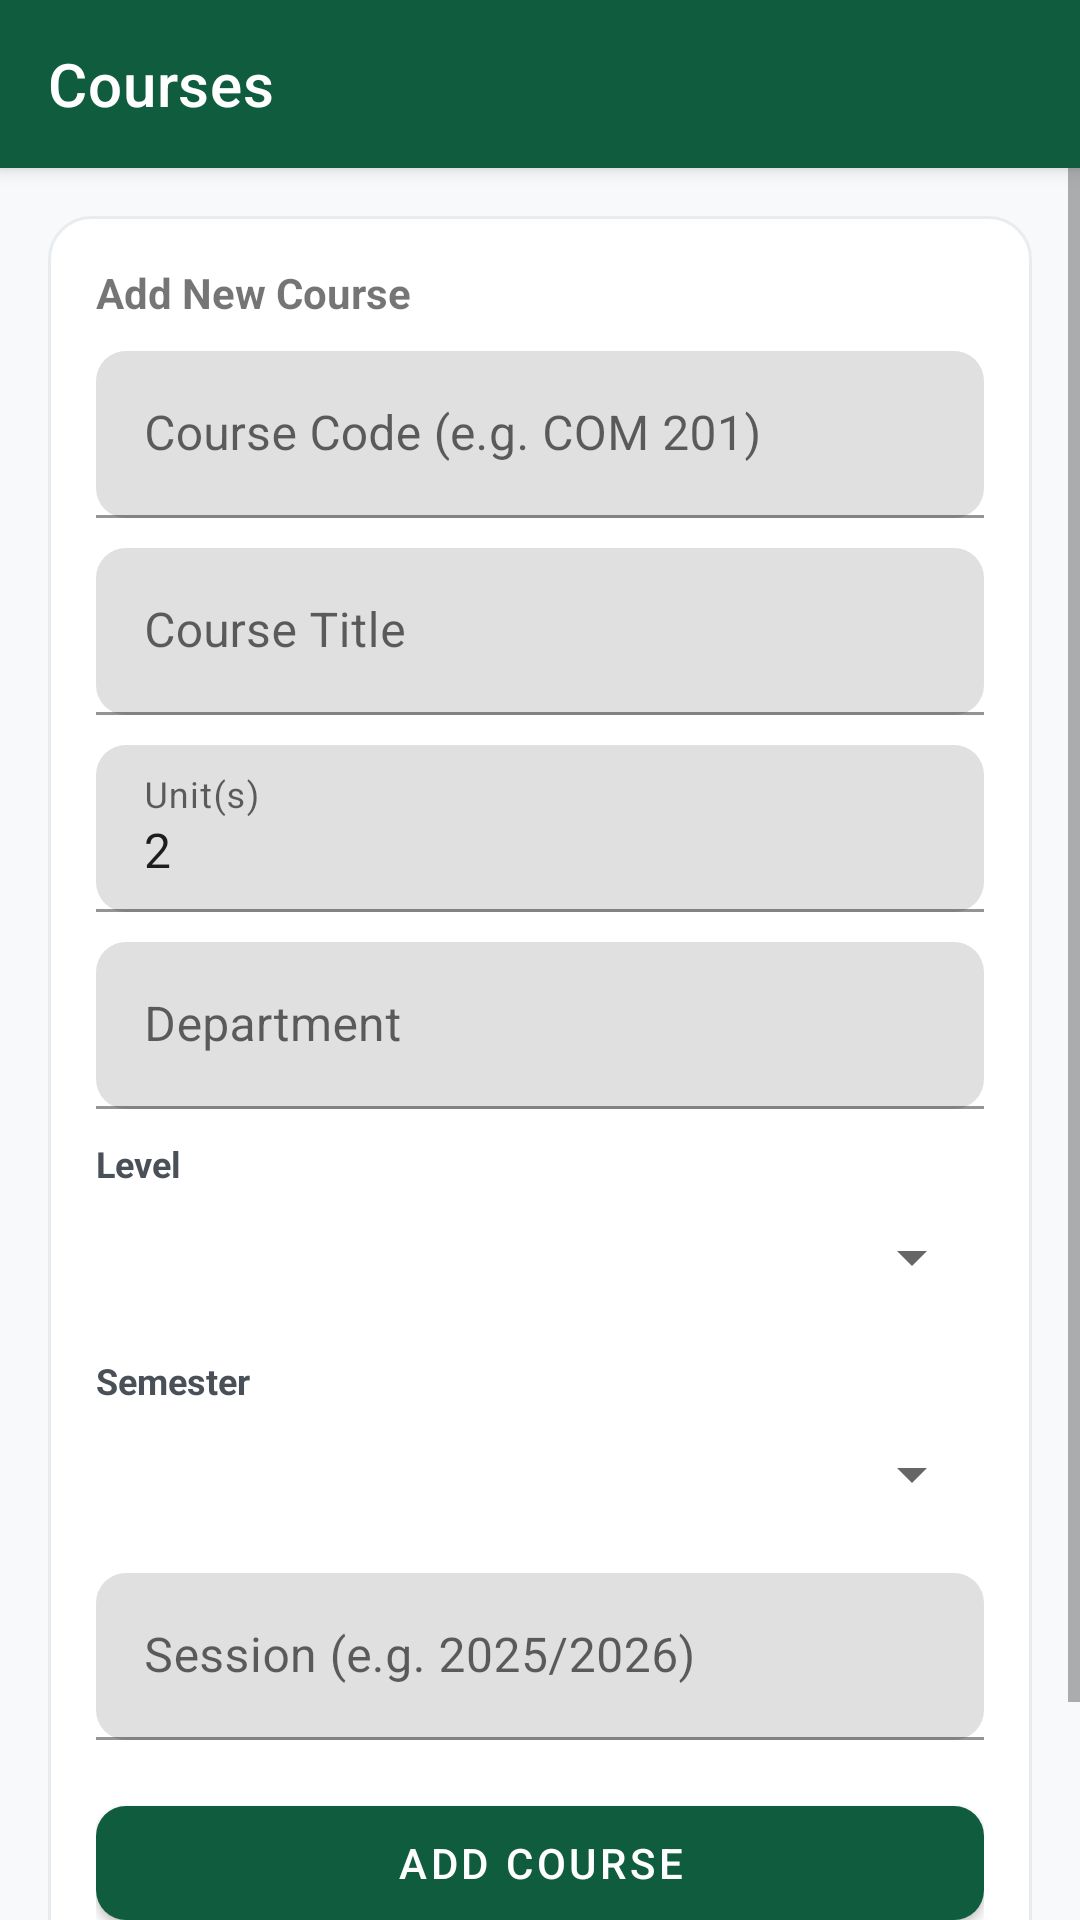

Reconstruct the res/layout file that produces this screen, plus the resources it refers to.
<!-- AndroidManifest.xml: application theme Theme.SRMS -->
<!-- res/layout/activity_admin_courses.xml -->
<?xml version="1.0" encoding="utf-8"?>
<LinearLayout xmlns:android="http://schemas.android.com/apk/res/android"
    xmlns:app="http://schemas.android.com/apk/res-auto"
    android:layout_width="match_parent"
    android:layout_height="match_parent"
    android:orientation="vertical"
    android:background="@color/gray_50">

    <com.google.android.material.appbar.MaterialToolbar
        android:id="@+id/toolbar"
        style="@style/Toolbar.SRMS"
        android:layout_width="match_parent"
        android:layout_height="?attr/actionBarSize"
        app:title="Courses"
        app:navigationIcon="@drawable/ic_back" />

    <ScrollView
        android:layout_width="match_parent"
        android:layout_height="match_parent">

        <LinearLayout
            android:layout_width="match_parent"
            android:layout_height="wrap_content"
            android:orientation="vertical"
            android:padding="16dp">

            <LinearLayout style="@style/CardStyle" android:layout_width="match_parent" android:layout_height="wrap_content" android:orientation="vertical">
                <TextView android:layout_width="match_parent" android:layout_height="wrap_content" android:text="Add New Course" android:textStyle="bold" android:layout_marginBottom="10dp"/>

                <com.google.android.material.textfield.TextInputLayout style="@style/InputField" android:layout_width="match_parent" android:layout_height="wrap_content">
                    <com.google.android.material.textfield.TextInputEditText android:id="@+id/etCode" android:layout_width="match_parent" android:layout_height="wrap_content" android:hint="Course Code (e.g. COM 201)"/>
                </com.google.android.material.textfield.TextInputLayout>

                <com.google.android.material.textfield.TextInputLayout style="@style/InputField" android:layout_width="match_parent" android:layout_height="wrap_content" android:layout_marginTop="10dp">
                    <com.google.android.material.textfield.TextInputEditText android:id="@+id/etTitle" android:layout_width="match_parent" android:layout_height="wrap_content" android:hint="Course Title"/>
                </com.google.android.material.textfield.TextInputLayout>

                <com.google.android.material.textfield.TextInputLayout style="@style/InputField" android:layout_width="match_parent" android:layout_height="wrap_content" android:layout_marginTop="10dp">
                    <com.google.android.material.textfield.TextInputEditText android:id="@+id/etUnit" android:layout_width="match_parent" android:layout_height="wrap_content" android:hint="Unit(s)" android:inputType="number" android:text="2"/>
                </com.google.android.material.textfield.TextInputLayout>

                <com.google.android.material.textfield.TextInputLayout style="@style/InputField" android:layout_width="match_parent" android:layout_height="wrap_content" android:layout_marginTop="10dp">
                    <com.google.android.material.textfield.TextInputEditText android:id="@+id/etDepartment" android:layout_width="match_parent" android:layout_height="wrap_content" android:hint="Department"/>
                </com.google.android.material.textfield.TextInputLayout>

                <TextView android:layout_width="match_parent" android:layout_height="wrap_content" android:layout_marginTop="10dp" android:text="Level" android:textSize="12sp" android:textStyle="bold" android:textColor="@color/gray_700"/>
                <Spinner android:id="@+id/spinnerLevel" android:layout_width="match_parent" android:layout_height="46dp"/>

                <TextView android:layout_width="match_parent" android:layout_height="wrap_content" android:layout_marginTop="10dp" android:text="Semester" android:textSize="12sp" android:textStyle="bold" android:textColor="@color/gray_700"/>
                <Spinner android:id="@+id/spinnerSemester" android:layout_width="match_parent" android:layout_height="46dp"/>

                <com.google.android.material.textfield.TextInputLayout style="@style/InputField" android:layout_width="match_parent" android:layout_height="wrap_content" android:layout_marginTop="10dp">
                    <com.google.android.material.textfield.TextInputEditText android:id="@+id/etSession" android:layout_width="match_parent" android:layout_height="wrap_content" android:hint="Session (e.g. 2025/2026)"/>
                </com.google.android.material.textfield.TextInputLayout>

                <com.google.android.material.button.MaterialButton
                    android:id="@+id/btnAdd"
                    style="@style/Button.Primary"
                    android:layout_width="match_parent"
                    android:layout_height="50dp"
                    android:layout_marginTop="16dp"
                    android:text="Add Course" />

                <ProgressBar android:id="@+id/progress" android:layout_width="wrap_content" android:layout_height="wrap_content" android:layout_gravity="center" android:layout_marginTop="8dp" android:visibility="gone"/>
            </LinearLayout>

            <TextView android:layout_width="match_parent" android:layout_height="wrap_content" android:layout_marginTop="18dp" android:text="All Courses" android:textStyle="bold"/>

            <androidx.recyclerview.widget.RecyclerView
                android:id="@+id/recyclerCourses"
                android:layout_width="match_parent"
                android:layout_height="wrap_content"
                android:layout_marginTop="8dp"
                android:nestedScrollingEnabled="false" />
        </LinearLayout>
    </ScrollView>
</LinearLayout>
<!-- resources referenced by this layout -->
<resources>
  <color name="gray_50">#F8F9FA</color>
  <color name="gray_700">#495057</color>
  <style name="Button.Primary" parent="Widget.MaterialComponents.Button">
          <item name="backgroundTint">@color/primary</item>
          <item name="cornerRadius">10dp</item>
      </style>
  <style name="CardStyle">
          <item name="android:background">@drawable/bg_card</item>
          <item name="android:padding">16dp</item>
      </style>
  <style name="InputField">
          <item name="boxStrokeColor">@color/primary</item>
          <item name="hintTextColor">@color/gray_700</item>
          <item name="boxCornerRadiusTopStart">10dp</item>
          <item name="boxCornerRadiusTopEnd">10dp</item>
          <item name="boxCornerRadiusBottomStart">10dp</item>
          <item name="boxCornerRadiusBottomEnd">10dp</item>
      </style>
  <style name="Toolbar.SRMS" parent="Widget.MaterialComponents.Toolbar.Primary">
          <item name="android:background">@color/primary</item>
          <item name="titleTextColor">@color/white</item>
      </style>
  <style name="Theme.SRMS" parent="Theme.MaterialComponents.DayNight.NoActionBar">
          <item name="colorPrimary">@color/primary</item>
          <item name="colorPrimaryVariant">@color/primary_dark</item>
          <item name="colorOnPrimary">@color/white</item>
          <item name="colorSecondary">@color/accent</item>
          <item name="colorSecondaryVariant">@color/accent</item>
          <item name="colorOnSecondary">@color/primary_dark</item>
          <item name="android:statusBarColor">@color/primary_dark</item>
          <item name="android:windowBackground">@color/gray_50</item>
      </style>
  <color name="primary">#0F5C3F</color>
  <!-- drawable bg_card (drawable) -->
  <?xml version="1.0" encoding="utf-8"?>
  <shape xmlns:android="http://schemas.android.com/apk/res/android">
      <solid android:color="@color/white" />
      <corners android:radius="14dp" />
      <stroke android:width="1dp" android:color="@color/gray_200" />
  </shape>
  <color name="white">#FFFFFF</color>
  <color name="primary_dark">#0A3F2B</color>
  <color name="accent">#D4A017</color>
  <color name="gray_200">#E9ECEF</color>
</resources>
